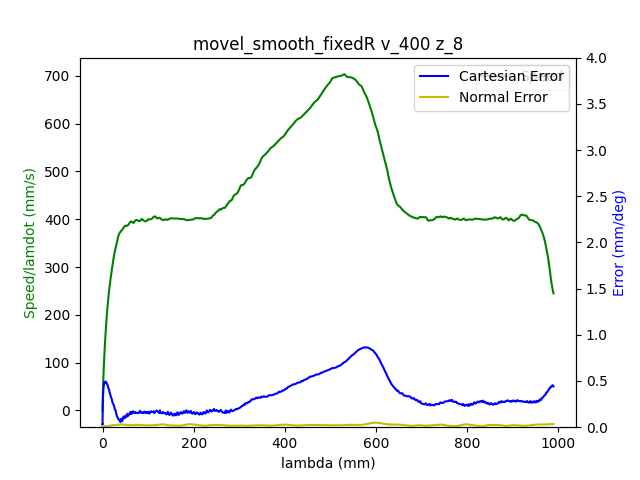

Data behind this chart, as committed beside it:
1.680868964938999891e+09, 0.000000000000000000e+00, -4.159498767766778848e-01, -7.694301337214137435e-03, -7.706061892977404681e-02, -1.666903063389124084e-01, -1.152704415644949076e+00, 4.566791147949612051e-01
1.680868964943000078e+09, 0.000000000000000000e+00, -4.159498767766778848e-01, -7.694301337214137435e-03, -7.706061892977404681e-02, -1.666903063389124084e-01, -1.152704415644949076e+00, 4.566791147949612051e-01
1.680868964947999954e+09, 0.000000000000000000e+00, -4.159498767766778848e-01, -7.694301337214137435e-03, -7.706061892977404681e-02, -1.666903063389124084e-01, -1.152704415644949076e+00, 4.566791147949612051e-01
1.680868964960000038e+09, 0.000000000000000000e+00, -4.159498767766778848e-01, -7.694301337214137435e-03, -7.706061892977404681e-02, -1.666903063389124084e-01, -1.152704415644949076e+00, 4.567174944163407413e-01
1.680868964966000080e+09, 0.000000000000000000e+00, -4.159498767766778848e-01, -7.694301337214137435e-03, -7.706061892977404681e-02, -1.666903063389124084e-01, -1.152704415644949076e+00, 4.567174944163407413e-01
1.680868964970000029e+09, 0.000000000000000000e+00, -4.159498767766778848e-01, -7.694301337214137435e-03, -7.706061892977404681e-02, -1.666903063389124084e-01, -1.152704415644949076e+00, 4.567174944163407413e-01
1.680868964973999977e+09, 0.000000000000000000e+00, -4.159498767766778848e-01, -7.694301337214137435e-03, -7.706061892977404681e-02, -1.666903063389124084e-01, -1.152704415644949076e+00, 4.567174944163407413e-01
1.680868964977999926e+09, 0.000000000000000000e+00, -4.159498767766778848e-01, -7.694301337214137435e-03, -7.706061892977404681e-02, -1.666903063389124084e-01, -1.152704415644949076e+00, 4.567174944163407413e-01
1.680868964990999937e+09, 0.000000000000000000e+00, -4.159498767766778848e-01, -7.694301337214137435e-03, -7.706061892977404681e-02, -1.666903063389124084e-01, -1.152704415644949076e+00, 4.567174944163407413e-01
1.680868965002000093e+09, 1.000000000000000000e+00, -4.159498767766778848e-01, -7.694301337214137435e-03, -7.706061892977404681e-02, -1.666903063389124084e-01, -1.152704415644949076e+00, 4.567174944163407413e-01
1.680868965006000042e+09, 1.000000000000000000e+00, -4.159498767766778848e-01, -7.694301337214137435e-03, -7.706061892977404681e-02, -1.666903063389124084e-01, -1.152704415644949076e+00, 4.567174944163407413e-01
1.680868965009999990e+09, 1.000000000000000000e+00, -4.159498767766778848e-01, -7.694301337214137435e-03, -7.706061892977404681e-02, -1.666903063389124084e-01, -1.152704415644949076e+00, 4.567174944163407413e-01
1.680868965013999939e+09, 1.000000000000000000e+00, -4.159498767766778848e-01, -7.694301337214137435e-03, -7.706061892977404681e-02, -1.666903063389124084e-01, -1.152704415644949076e+00, 4.567174944163407413e-01
1.680868965019000053e+09, 1.000000000000000000e+00, -4.159498767766778848e-01, -7.694301337214137435e-03, -7.706061892977404681e-02, -1.666903063389124084e-01, -1.152704415644949076e+00, 4.567174944163407413e-01
1.680868965023000002e+09, 1.000000000000000000e+00, -4.159498767766778848e-01, -7.694301337214137435e-03, -7.706061892977404681e-02, -1.666903063389124084e-01, -1.152704415644949076e+00, 4.567174944163407413e-01
1.680868965029000044e+09, 1.000000000000000000e+00, -4.159498767766778848e-01, -7.694301337214137435e-03, -7.706061892977404681e-02, -1.666903063389124084e-01, -1.152704415644949076e+00, 4.567174944163407413e-01
1.680868965035000086e+09, 1.000000000000000000e+00, -4.159498767766778848e-01, -7.694301337214137435e-03, -7.706061892977404681e-02, -1.666903063389124084e-01, -1.152704415644949076e+00, 4.567174944163407413e-01
1.680868965039000034e+09, 1.000000000000000000e+00, -4.159498767766778848e-01, -7.694301337214137435e-03, -7.706061892977404681e-02, -1.666903063389124084e-01, -1.152704415644949076e+00, 4.567558740377202220e-01
1.680868965042999983e+09, 1.000000000000000000e+00, -4.159498767766778848e-01, -7.694301337214137435e-03, -7.706061892977404681e-02, -1.666903063389124084e-01, -1.152704415644949076e+00, 4.567558740377202220e-01
1.680868965046999931e+09, 1.000000000000000000e+00, -4.159498767766778848e-01, -7.694301337214137435e-03, -7.706061892977404681e-02, -1.666903063389124084e-01, -1.152704415644949076e+00, 4.567558740377202220e-01
1.680868965052999973e+09, 1.000000000000000000e+00, -4.159498767766778848e-01, -7.694301337214137435e-03, -7.706061892977404681e-02, -1.666903063389124084e-01, -1.152704415644949076e+00, 4.567558740377202220e-01
1.680868965058000088e+09, 1.000000000000000000e+00, -4.159498767766778848e-01, -7.694301337214137435e-03, -7.706061892977404681e-02, -1.666903063389124084e-01, -1.152704415644949076e+00, 4.567558740377202220e-01
1.680868965062000036e+09, 1.000000000000000000e+00, -4.159368653315834718e-01, -7.694301337214137435e-03, -7.706061892977404681e-02, -1.666903063389124084e-01, -1.152704415644949076e+00, 4.567558740377202220e-01
1.680868965066999912e+09, 1.000000000000000000e+00, -4.159368653315834718e-01, -7.694301337214137435e-03, -7.706061892977404681e-02, -1.666903063389124084e-01, -1.152704415644949076e+00, 4.567558740377202220e-01
1.680868965072999954e+09, 1.000000000000000000e+00, -4.159108424413947569e-01, -7.694301337214137435e-03, -7.706061892977404681e-02, -1.666903063389124084e-01, -1.152704415644949076e+00, 4.567558740377202220e-01
1.680868965078000069e+09, 1.000000000000000000e+00, -4.159108424413947569e-01, -7.694301337214137435e-03, -7.706061892977404681e-02, -1.666903063389124084e-01, -1.152704415644949076e+00, 4.567558740377202220e-01
1.680868965082000017e+09, 1.000000000000000000e+00, -4.158848195512060419e-01, -7.694301337214137435e-03, -7.706061892977404681e-02, -1.666903063389124084e-01, -1.152704415644949076e+00, 4.567558740377202220e-01
1.680868965085999966e+09, 1.000000000000000000e+00, -4.158587966610172715e-01, -7.694301337214137435e-03, -7.706061892977404681e-02, -1.667073695292429492e-01, -1.152704415644949076e+00, 4.567558740377202220e-01
1.680868965089999914e+09, 1.000000000000000000e+00, -4.158327737708285565e-01, -7.694301337214137435e-03, -7.706061892977404681e-02, -1.667073695292429492e-01, -1.152704415644949076e+00, 4.567174944163407413e-01
1.680868965094000101e+09, 1.000000000000000000e+00, -4.157937394355454841e-01, -7.694301337214137435e-03, -7.706061892977404681e-02, -1.667073695292429492e-01, -1.152704415644949076e+00, 4.567174944163407413e-01
1.680868965098000050e+09, 1.000000000000000000e+00, -4.157416936551679987e-01, -7.694301337214137435e-03, -7.706061892977404681e-02, -1.667073695292429492e-01, -1.152704415644949076e+00, 4.567174944163407413e-01
1.680868965101999998e+09, 1.000000000000000000e+00, -4.156896478747905133e-01, -7.694301337214137435e-03, -7.706061892977404681e-02, -1.667073695292429492e-01, -1.152704415644949076e+00, 4.567174944163407413e-01
1.680868965105999947e+09, 1.000000000000000000e+00, -4.156115792042243129e-01, -7.694301337214137435e-03, -7.706061892977404681e-02, -1.667073695292429492e-01, -1.152704415644949076e+00, 4.566791147949612051e-01
1.680868965109999895e+09, 1.000000000000000000e+00, -4.155335105336581125e-01, -7.694301337214137435e-03, -7.706061892977404681e-02, -1.667073695292429492e-01, -1.152704415644949076e+00, 4.566791147949612051e-01
1.680868965114000082e+09, 1.000000000000000000e+00, -4.154294189729031972e-01, -7.694301337214137435e-03, -7.706061892977404681e-02, -1.666903063389124084e-01, -1.152704415644949076e+00, 4.566407351735816689e-01
1.680868965118000031e+09, 1.000000000000000000e+00, -4.153253274121482819e-01, -7.694301337214137435e-03, -7.704966192438093830e-02, -1.666903063389124084e-01, -1.152704415644949076e+00, 4.566023555522021327e-01
1.680868965121999979e+09, 1.000000000000000000e+00, -4.151952129612045961e-01, -7.694301337214137435e-03, -7.704966192438093830e-02, -1.666903063389124084e-01, -1.152704415644949076e+00, 4.565639759308226520e-01
1.680868965125999928e+09, 1.000000000000000000e+00, -4.150520870651666638e-01, -7.694301337214137435e-03, -7.704966192438093830e-02, -1.666732431485819232e-01, -1.152704415644949076e+00, 4.565255963094430602e-01
1.680868965130000114e+09, 1.000000000000000000e+00, -4.148959497240342631e-01, -7.694301337214137435e-03, -7.704966192438093830e-02, -1.666732431485819232e-01, -1.152704415644949076e+00, 4.564872166880635795e-01
1.680868965134000063e+09, 1.000000000000000000e+00, -4.147268009378075049e-01, -7.694301337214137435e-03, -7.704966192438093830e-02, -1.666561799582513825e-01, -1.152704415644949076e+00, 4.564104574453045626e-01
1.680868965138000011e+09, 1.000000000000000000e+00, -4.145446407064863892e-01, -7.694301337214137435e-03, -7.704966192438093830e-02, -1.666220535775903289e-01, -1.152704415644949076e+00, 4.563720778239249709e-01
1.680868965141999960e+09, 1.000000000000000000e+00, -4.143234461398821455e-01, -7.694301337214137435e-03, -7.704966192438093830e-02, -1.665879271969292752e-01, -1.152704415644949076e+00, 4.562569389597864178e-01
1.680868965147000074e+09, 1.000000000000000000e+00, -4.141022515732779019e-01, -7.694301337214137435e-03, -7.704966192438093830e-02, -1.664855480549461142e-01, -1.152704415644949076e+00, 4.561418000956478092e-01
1.680868965154000044e+09, 1.000000000000000000e+00, -4.135948052145976828e-01, -7.694301337214137435e-03, -7.704966192438093830e-02, -1.662637265806492792e-01, -1.152722220779574203e+00, 4.558731427459911667e-01
1.680868965157999992e+09, 1.000000000000000000e+00, -4.133085534225216517e-01, -7.694301337214137435e-03, -7.704966192438093830e-02, -1.661613474386660905e-01, -1.152722220779574203e+00, 4.557196242604730774e-01
1.680868965161999941e+09, 1.000000000000000000e+00, -4.130092901853512077e-01, -7.694301337214137435e-03, -7.704966192438093830e-02, -1.660419051063524165e-01, -1.152722220779574203e+00, 4.555277261535754518e-01
1.680868965165999889e+09, 1.000000000000000000e+00, -4.126840040579921043e-01, -7.694301337214137435e-03, -7.704966192438093830e-02, -1.659224627740387426e-01, -1.152722220779574203e+00, 4.552974484252982901e-01
1.680868965170000076e+09, 1.000000000000000000e+00, -4.123457064855385878e-01, -7.694301337214137435e-03, -7.704966192438093830e-02, -1.657859572513945279e-01, -1.152722220779574203e+00, 4.550287910756416476e-01
1.680868965174000025e+09, 1.000000000000000000e+00, -4.119813860228963565e-01, -7.694301337214137435e-03, -7.704966192438093830e-02, -1.656494517287503132e-01, -1.152722220779574203e+00, 4.547601337259850052e-01
1.680868965178999901e+09, 1.000000000000000000e+00, -4.115910426700654101e-01, -7.694301337214137435e-03, -7.704966192438093830e-02, -1.655129462061060985e-01, -1.152722220779574203e+00, 4.544147171335692348e-01
1.680868965184999943e+09, 1.000000000000000000e+00, -4.107843330742146915e-01, -7.694301337214137435e-03, -7.704966192438093830e-02, -1.651887455898261026e-01, -1.152722220779574203e+00, 4.533784673563220902e-01
1.680868965188999891e+09, 1.000000000000000000e+00, -4.103419439410063152e-01, -7.694301337214137435e-03, -7.704966192438093830e-02, -1.650010504961903213e-01, -1.152722220779574203e+00, 4.526876341714906604e-01
1.680868965194000006e+09, 1.000000000000000000e+00, -4.098865433627034705e-01, -7.694301337214137435e-03, -7.704966192438093830e-02, -1.648133554025545122e-01, -1.152722220779574203e+00, 4.519968009866592307e-01
1.680868965197999954e+09, 1.000000000000000000e+00, -4.094181313393063792e-01, -7.694301337214137435e-03, -7.704966192438093830e-02, -1.645915339282576773e-01, -1.152722220779574203e+00, 4.513443474232072816e-01
1.680868965201999903e+09, 1.000000000000000000e+00, -4.089367078708148195e-01, -7.694301337214137435e-03, -7.704966192438093830e-02, -1.643867756442913830e-01, -1.152722220779574203e+00, 4.506918938597553881e-01
1.680868965206000090e+09, 1.000000000000000000e+00, -4.084292615121346004e-01, -7.694301337214137435e-03, -7.704966192438093830e-02, -1.641649541699945203e-01, -1.152722220779574203e+00, 4.500010606749239583e-01
1.680868965210000038e+09, 1.000000000000000000e+00, -4.079218151534542702e-01, -7.694301337214137435e-03, -7.704966192438093830e-02, -1.639260695053671446e-01, -1.152722220779574203e+00, 4.493102274900925286e-01
1.680868965213999987e+09, 1.000000000000000000e+00, -4.073883459045853361e-01, -7.694301337214137435e-03, -7.704966192438093830e-02, -1.636871848407397967e-01, -1.152722220779574203e+00, 4.485426350625020264e-01
1.680868965217999935e+09, 1.000000000000000000e+00, -4.068418652106219335e-01, -7.694301337214137435e-03, -7.704966192438093830e-02, -1.634312369857818803e-01, -1.152722220779574203e+00, 4.478134222562910605e-01
1.680868965221999884e+09, 1.000000000000000000e+00, -4.062953845166586420e-01, -7.694301337214137435e-03, -7.704966192438093830e-02, -1.631752891308239917e-01, -1.152722220779574203e+00, 4.470842094500800945e-01
1.680868965226000071e+09, 1.000000000000000000e+00, -4.057228809325065244e-01, -7.694301337214137435e-03, -7.704966192438093830e-02, -1.629364044661966160e-01, -1.152722220779574203e+00, 4.463549966438691285e-01
... 1,876 more rows
